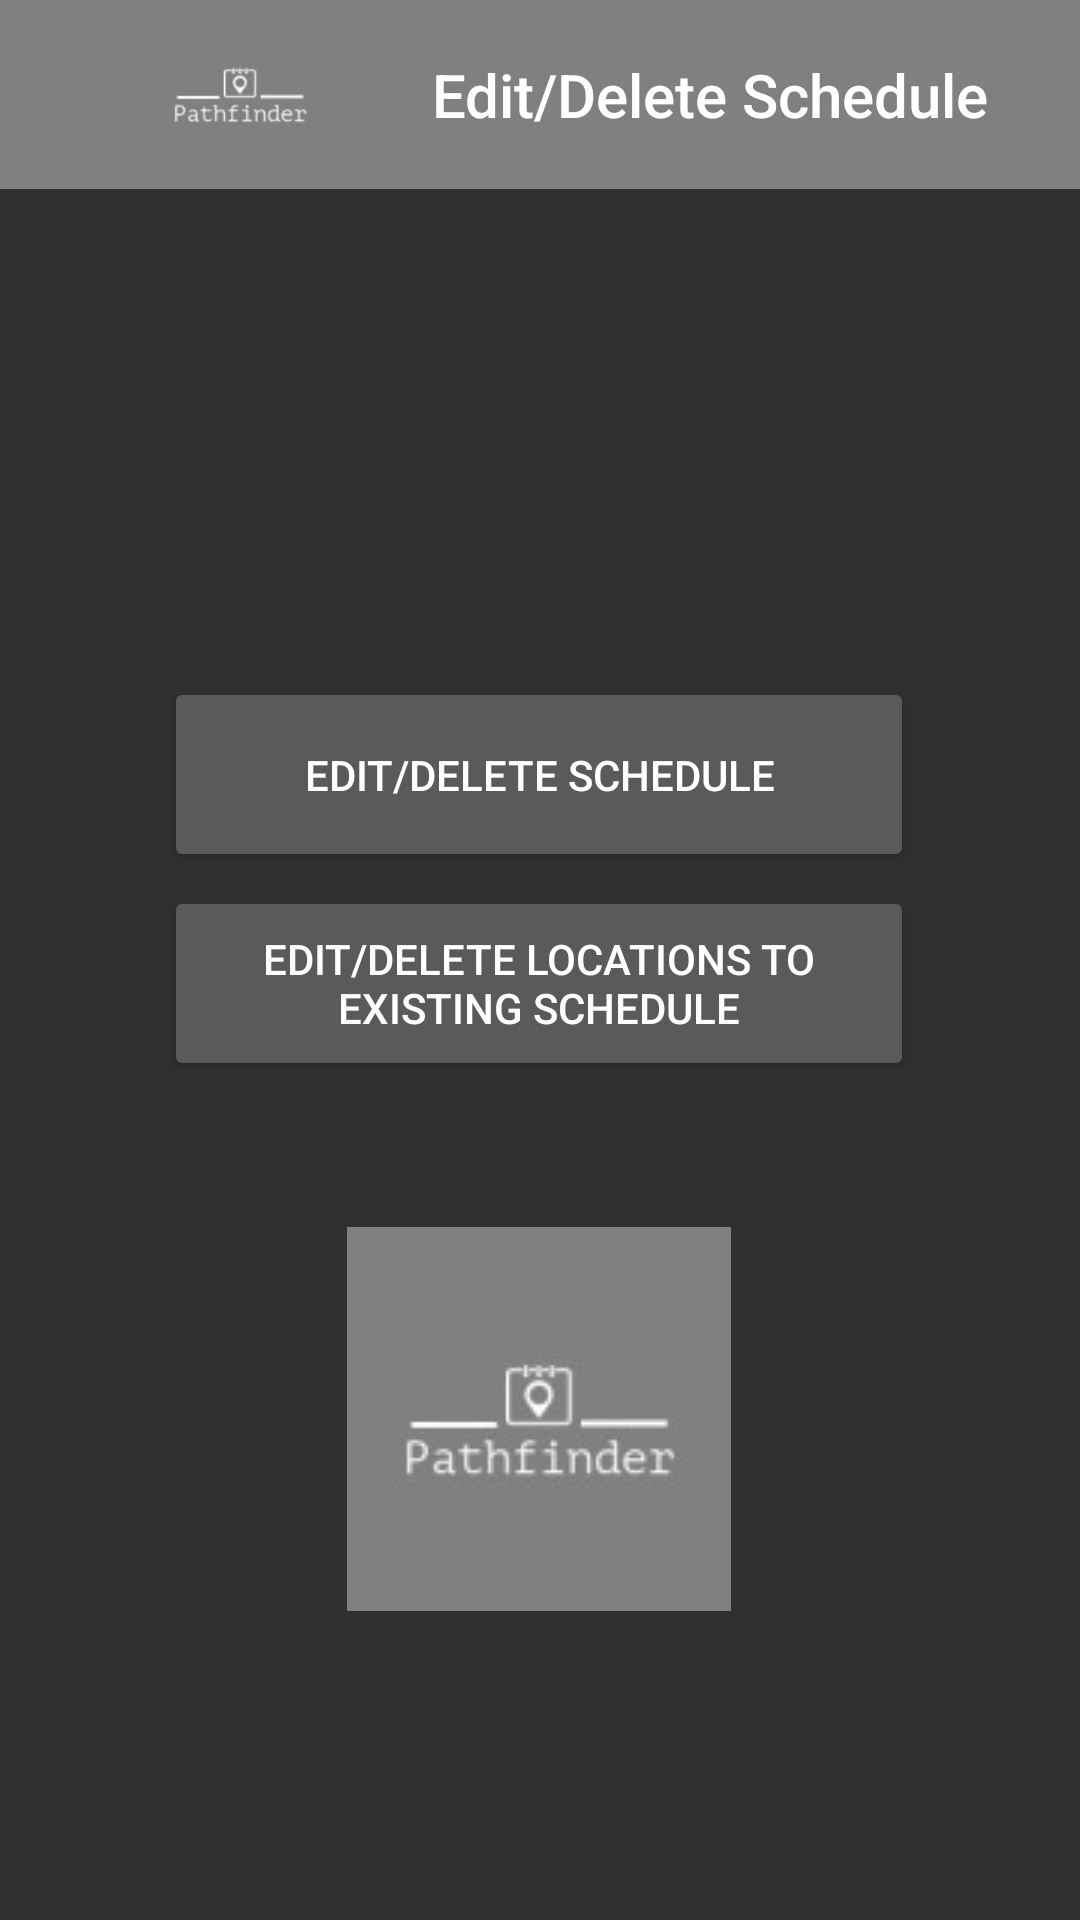

Layout XML and referenced resources for this Android screen:
<!-- AndroidManifest.xml: application theme Theme.Design.NoActionBar -->
<!-- res/layout/activity_edit_schedule.xml -->
<?xml version="1.0" encoding="utf-8"?>
<androidx.constraintlayout.widget.ConstraintLayout xmlns:android="http://schemas.android.com/apk/res/android"
    xmlns:app="http://schemas.android.com/apk/res-auto"
    xmlns:tools="http://schemas.android.com/tools"
    android:layout_width="match_parent"
    android:layout_height="match_parent"
    tools:context=".EditSchedule">

    <androidx.appcompat.widget.Toolbar
        android:id="@+id/toolbar"
        app.titleMarginStart="40dp"
        android:layout_width="match_parent"
        android:layout_height="63dp"
        android:background="@color/grey"
        app:layout_constraintBottom_toBottomOf="parent"
        app:layout_constraintEnd_toEndOf="parent"
        app:layout_constraintHorizontal_bias="0.0"
        app:layout_constraintStart_toStartOf="parent"
        app:layout_constraintTop_toTopOf="parent"
        app:layout_constraintVertical_bias="0.0"
        app:logo="@drawable/pathfinder"
        app:title="Edit/Delete Schedule">


    </androidx.appcompat.widget.Toolbar>

    <Button
        android:id="@+id/edit_locations"
        android:layout_width="250dp"
        android:layout_height="65dp"
        android:drawableLeft="@drawable/ic_baseline_add_circle_24"
        android:text="Edit/Delete locations to existing schedule"
        app:layout_constraintBottom_toBottomOf="parent"
        app:layout_constraintEnd_toEndOf="parent"
        app:layout_constraintHorizontal_bias="0.498"
        app:layout_constraintStart_toStartOf="parent"
        app:layout_constraintTop_toBottomOf="@+id/toolbar"
        app:layout_constraintVertical_bias="0.454" />

    <Button
        android:id="@+id/edit_schedule"
        android:layout_width="250dp"
        android:layout_height="65dp"
        android:drawableLeft="@drawable/ic_baseline_add_circle_24"
        android:text="Edit/Delete Schedule"
        app:layout_constraintBottom_toBottomOf="parent"
        app:layout_constraintEnd_toEndOf="parent"
        app:layout_constraintHorizontal_bias="0.496"
        app:layout_constraintStart_toStartOf="parent"
        app:layout_constraintTop_toBottomOf="@+id/toolbar"
        app:layout_constraintVertical_bias="0.318" />

    <ImageView
        android:id="@+id/imageView2"
        android:layout_width="wrap_content"
        android:layout_height="wrap_content"
        app:layout_constraintBottom_toBottomOf="parent"
        app:layout_constraintEnd_toEndOf="parent"
        app:layout_constraintHorizontal_bias="0.498"
        app:layout_constraintStart_toStartOf="parent"
        app:layout_constraintTop_toTopOf="@+id/toolbar"
        app:layout_constraintVertical_bias="0.799"
        app:srcCompat="@drawable/pathfinder" />
</androidx.constraintlayout.widget.ConstraintLayout>
<!-- resources referenced by this layout -->
<resources>
  <color name="grey">#808080</color>
  <!-- drawable pathfinder: jpg bitmap (drawable, 2552 bytes) -->
</resources>
